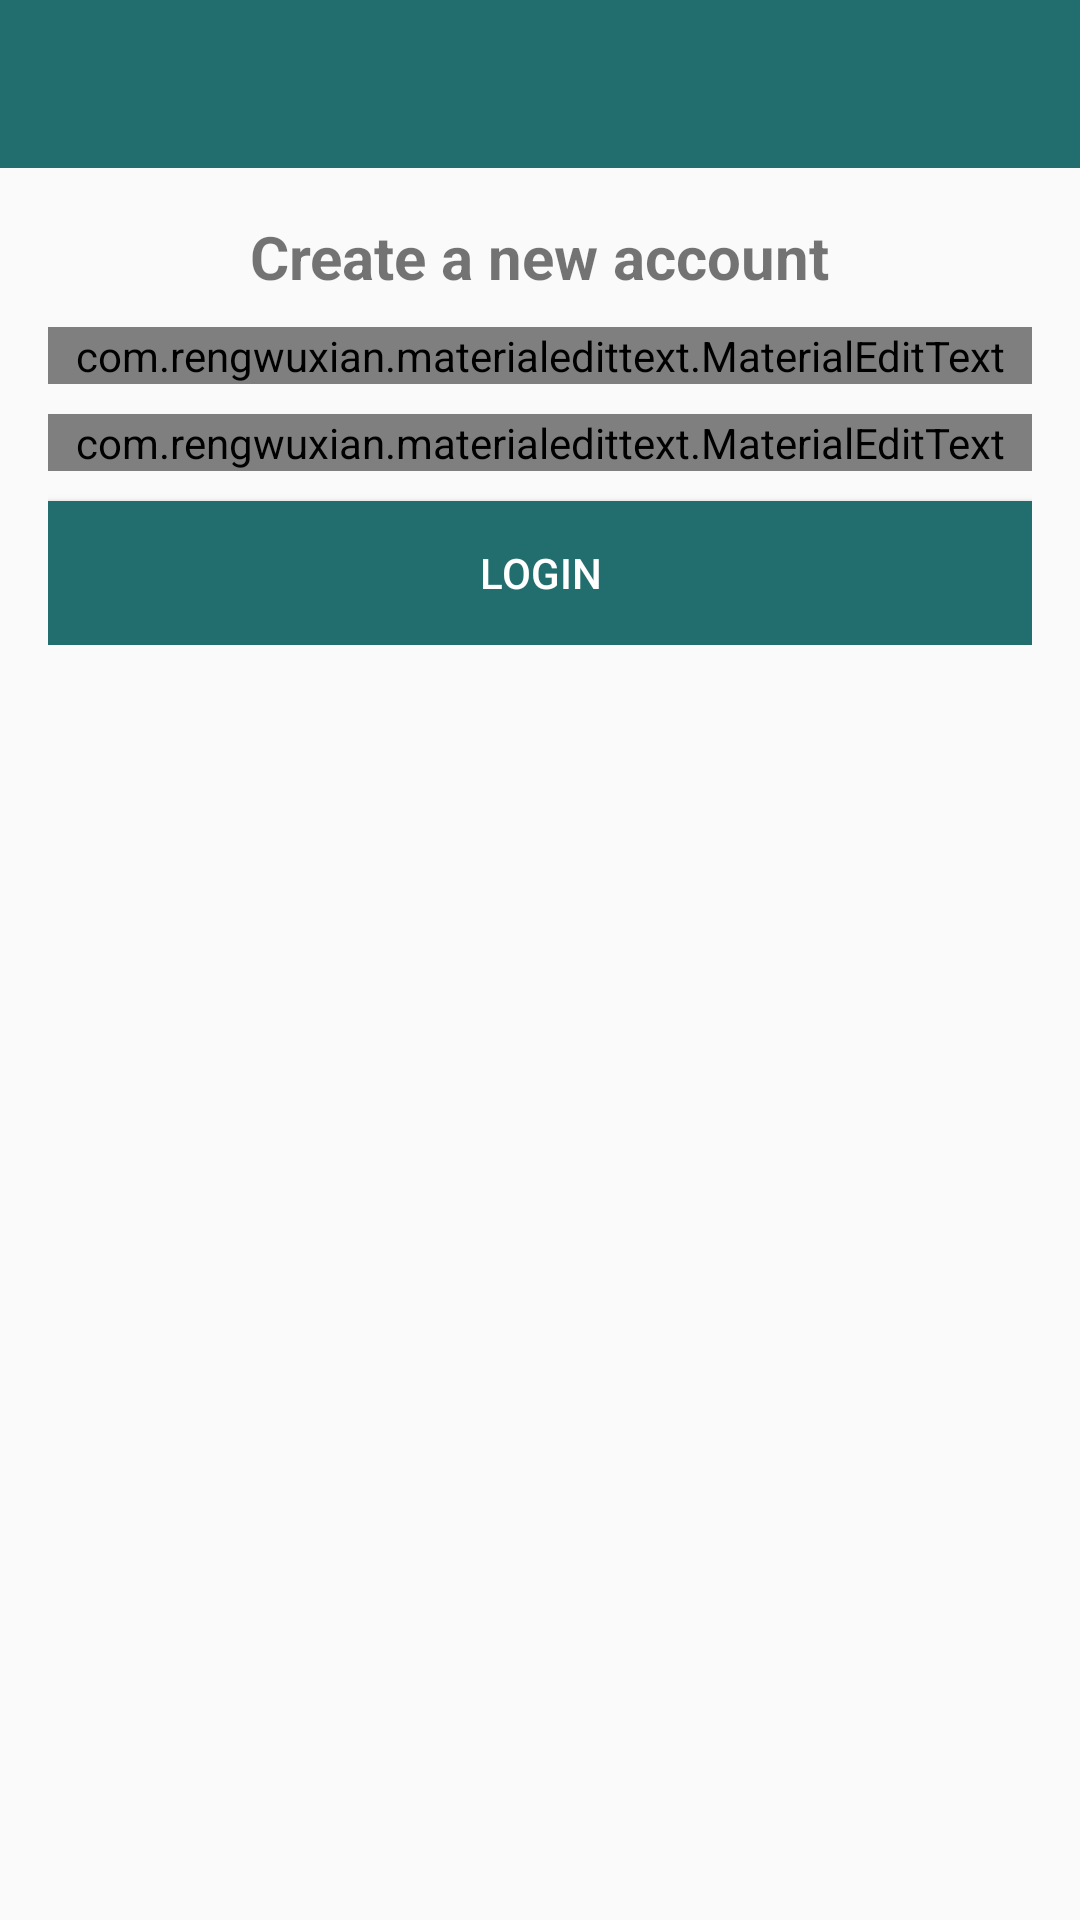

Android layout source for this screen:
<!-- AndroidManifest.xml: application theme AppTheme -->
<!-- res/layout/activity_login.xml -->
<?xml version="1.0" encoding="utf-8"?>
<RelativeLayout xmlns:android="http://schemas.android.com/apk/res/android"
    xmlns:tools="http://schemas.android.com/tools"
    android:layout_width="match_parent"
    android:layout_height="match_parent"
    xmlns:app="http://schemas.android.com/apk/res-auto"
    tools:context=".Activities.LoginActivity">

    <include
        android:id="@+id/toolbar"
        layout="@layout/bar_layout"/>

    <LinearLayout
        android:layout_width="match_parent"
        android:layout_height="wrap_content"
        android:gravity="center_horizontal"
        android:layout_below="@+id/toolbar"
        android:padding="16dp"
        android:orientation="vertical">

        <TextView
            android:layout_width="wrap_content"
            android:layout_height="wrap_content"
            android:text="Create a new account"
            android:textSize="20sp"
            android:textStyle="bold"/>

        <com.rengwuxian.materialedittext.MaterialEditText
            android:id="@+id/email"
            android:layout_width="match_parent"
            android:layout_height="wrap_content"
            android:layout_marginTop="10dp"
            android:inputType="textEmailAddress"
            app:met_floatingLabel="normal"
            android:hint="Email"/>

        <com.rengwuxian.materialedittext.MaterialEditText
            android:id="@+id/pasword"
            android:layout_width="match_parent"
            android:layout_height="wrap_content"
            android:layout_marginTop="10dp"
            android:inputType="textPassword"
            app:met_floatingLabel="normal"
            android:hint="Password"/>

        <Button
            android:id="@+id/buttonLogin"
            android:layout_width="match_parent"
            android:layout_height="wrap_content"
            android:background="@color/colorPrimaryDark"
            android:layout_marginTop="10dp"
            android:text="Login"
            android:textColor="#FFF"/>

    </LinearLayout>

</RelativeLayout>
<!-- res/layout/bar_layout.xml (included above) -->
<?xml version="1.0" encoding="utf-8"?>
<android.support.v7.widget.Toolbar xmlns:android="http://schemas.android.com/apk/res/android"
    android:layout_width="match_parent"
    android:layout_height="wrap_content"
    xmlns:app="http://schemas.android.com/apk/res-auto"
    android:id="@+id/toolbar"
    android:theme="@style/Base.ThemeOverlay.AppCompat.Dark.ActionBar"
    app:popupTheme="@style/MenuStyle"
    android:background="@color/colorPrimaryDark">

</android.support.v7.widget.Toolbar>
<!-- resources referenced by this layout -->
<resources>
  <color name="colorPrimaryDark">#226E6E</color>
  <style name="MenuStyle" parent="Theme.AppCompat.Light">
          <item name="android:background">@android:color/white</item>
      </style>
  <style name="AppTheme" parent="Theme.AppCompat.Light.NoActionBar">
          <item name="colorPrimary">@color/colorPrimary</item>
          <item name="colorPrimaryDark">@color/colorPrimaryDark</item>
          <item name="colorAccent">@color/colorAccent</item>
      </style>
  <color name="colorPrimary">#3EAEAE</color>
  <color name="colorAccent">#226E6E</color>
</resources>
